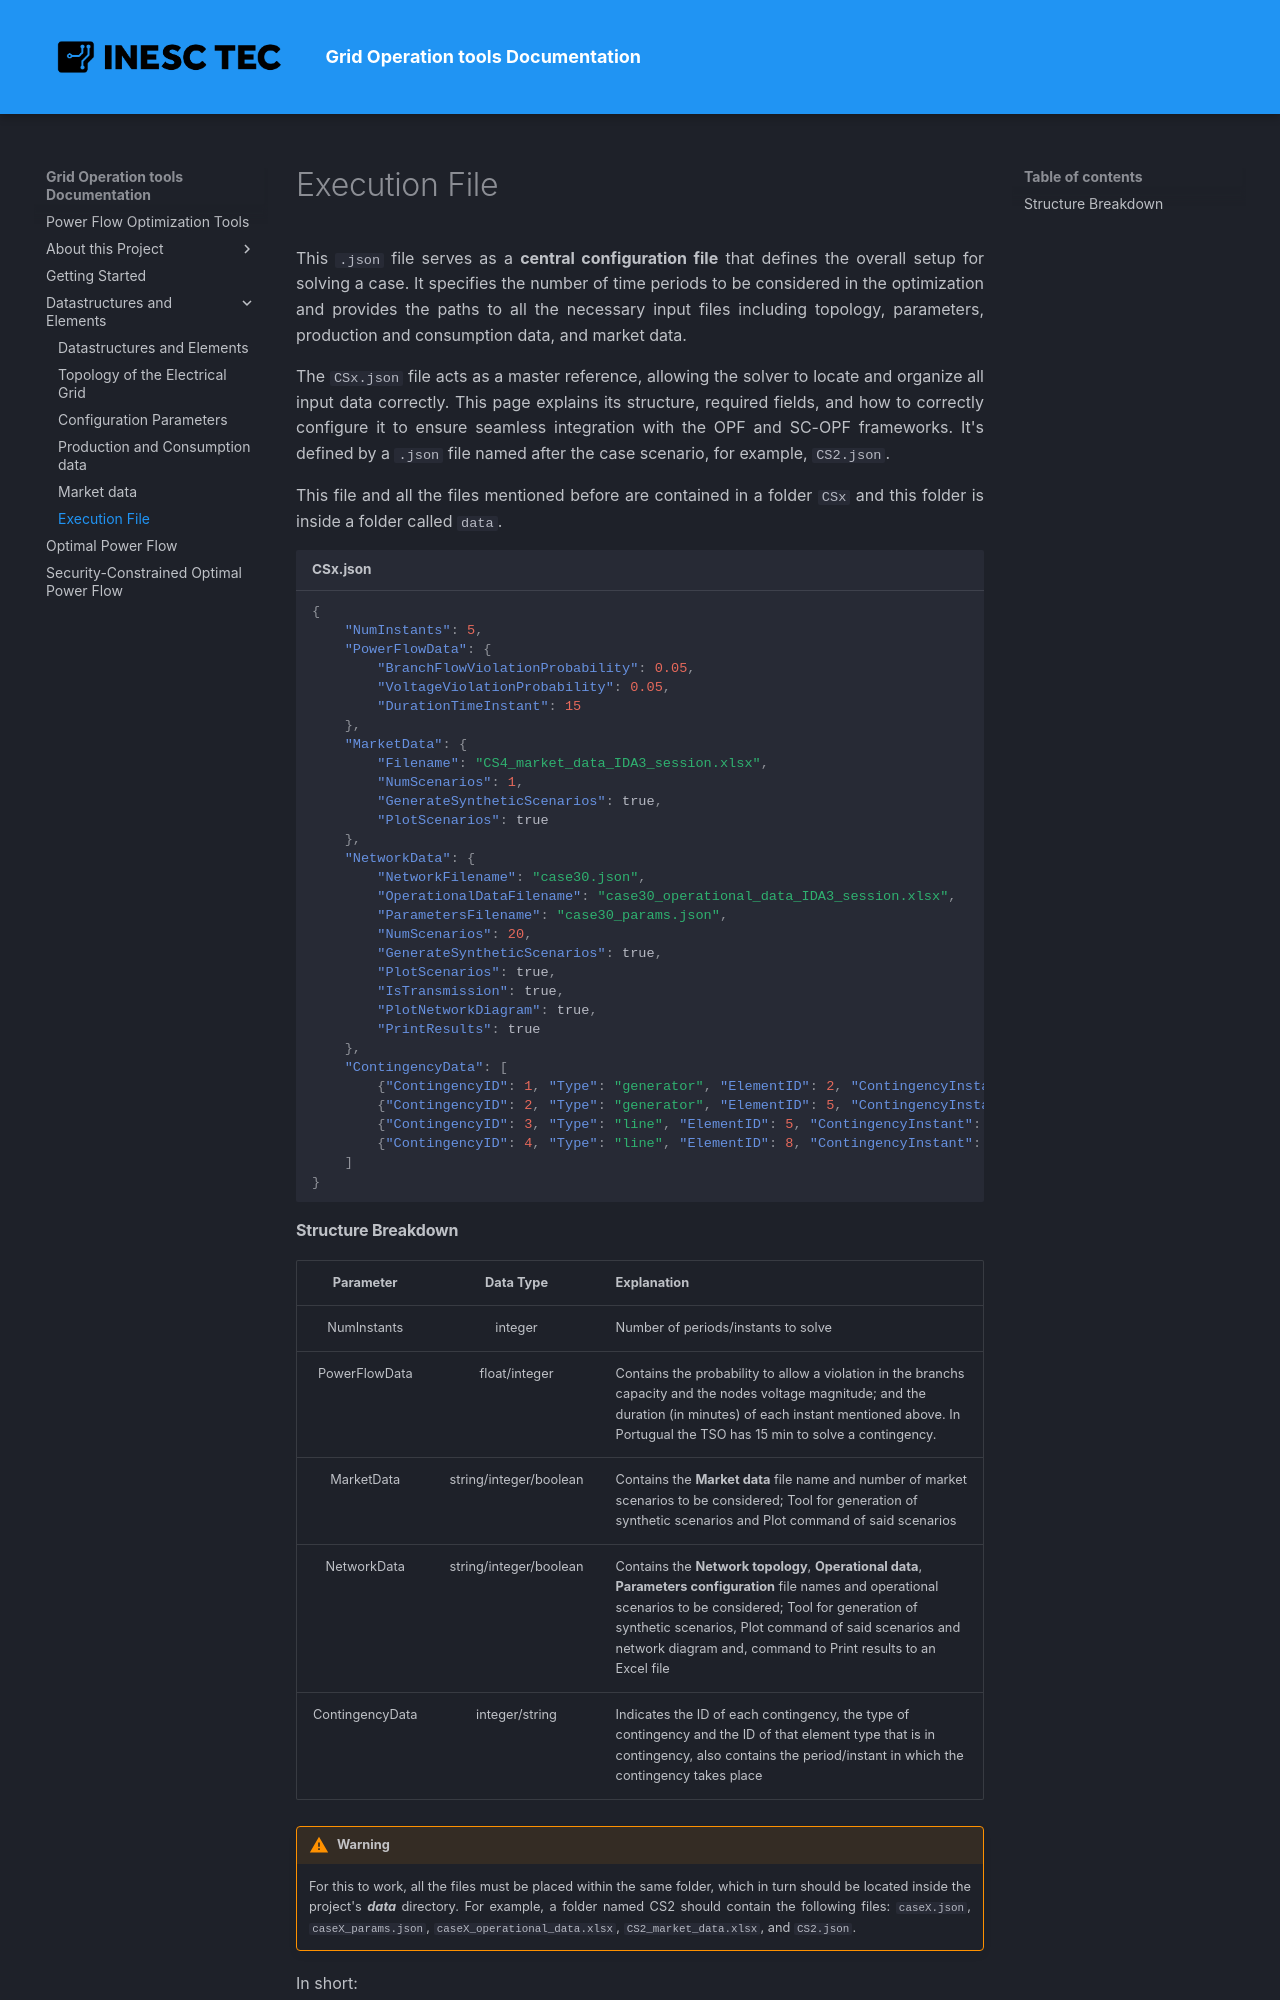

repository: Di0g0Reis/Grid_Tools-Documentation · page: directory/index.html · generator: mkdocs

This `.json` file serves as a **central configuration file** that defines the overall setup for solving a case. It specifies the number of time periods to be considered in the optimization and provides the paths to all the necessary input files including topology, parameters, production and consumption data, and market data.

The `CSx.json` file acts as a master reference, allowing the solver to locate and organize all input data correctly. 
This page explains its structure, required fields, and how to correctly configure it to ensure seamless integration with the OPF and SC-OPF frameworks.
It's defined by a `.json` file named after the case scenario, for example, `CS2.json`. 

This file and all the files mentioned before are contained in a folder `CSx` and this folder is inside a folder called `data`. 


````json title="CSx.json"
{
	"NumInstants": 5,
	"PowerFlowData": {
		"BranchFlowViolationProbability": 0.05,
		"VoltageViolationProbability": 0.05,
		"DurationTimeInstant": 15
	},
	"MarketData": {
		"Filename": "CS4_market_data_IDA3_session.xlsx",
		"NumScenarios": 1,
		"GenerateSyntheticScenarios": true,
		"PlotScenarios": true
	},
	"NetworkData": {
		"NetworkFilename": "case30.json",
		"OperationalDataFilename": "case30_operational_data_IDA3_session.xlsx",
		"ParametersFilename": "case30_params.json",
		"NumScenarios": 20,
		"GenerateSyntheticScenarios": true,
		"PlotScenarios": true,
		"IsTransmission": true,
		"PlotNetworkDiagram": true,
		"PrintResults": true
	},
	"ContingencyData": [
		{"ContingencyID": 1, "Type": "generator", "ElementID": 2, "ContingencyInstant": 2},
		{"ContingencyID": 2, "Type": "generator", "ElementID": 5, "ContingencyInstant": 2},
		{"ContingencyID": 3, "Type": "line", "ElementID": 5, "ContingencyInstant": 2},
		{"ContingencyID": 4, "Type": "line", "ElementID": 8, "ContingencyInstant": 2}
	]
}
````
